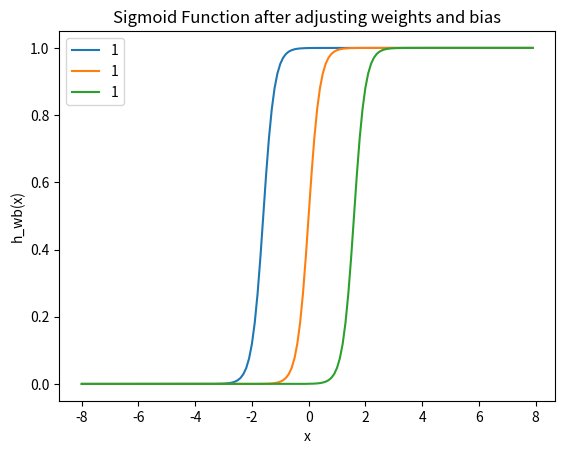

This figure's Python source:
import matplotlib.pylab as plt
import numpy as np

x = np.arange(-8, 8, 0.1)
w = 5.0
b1 = -8.0
b2 = 0.0
b3 = 8.0
l1 = 'b = -8.0'
l2 = 'b = 0.0'
l3 = 'b = 8.0'

for b, l in [(b1, l1), (b2, l2), (b3, l3)]:
    f = 1 / (1 + np.exp(-x*w+b))
    plt.plot(x, f, label=1)


plt.title('Sigmoid Function after adjusting weights and bias')
plt.xlabel('x')
plt.ylabel('h_wb(x)')
plt.legend(loc=2)
plt.show()
